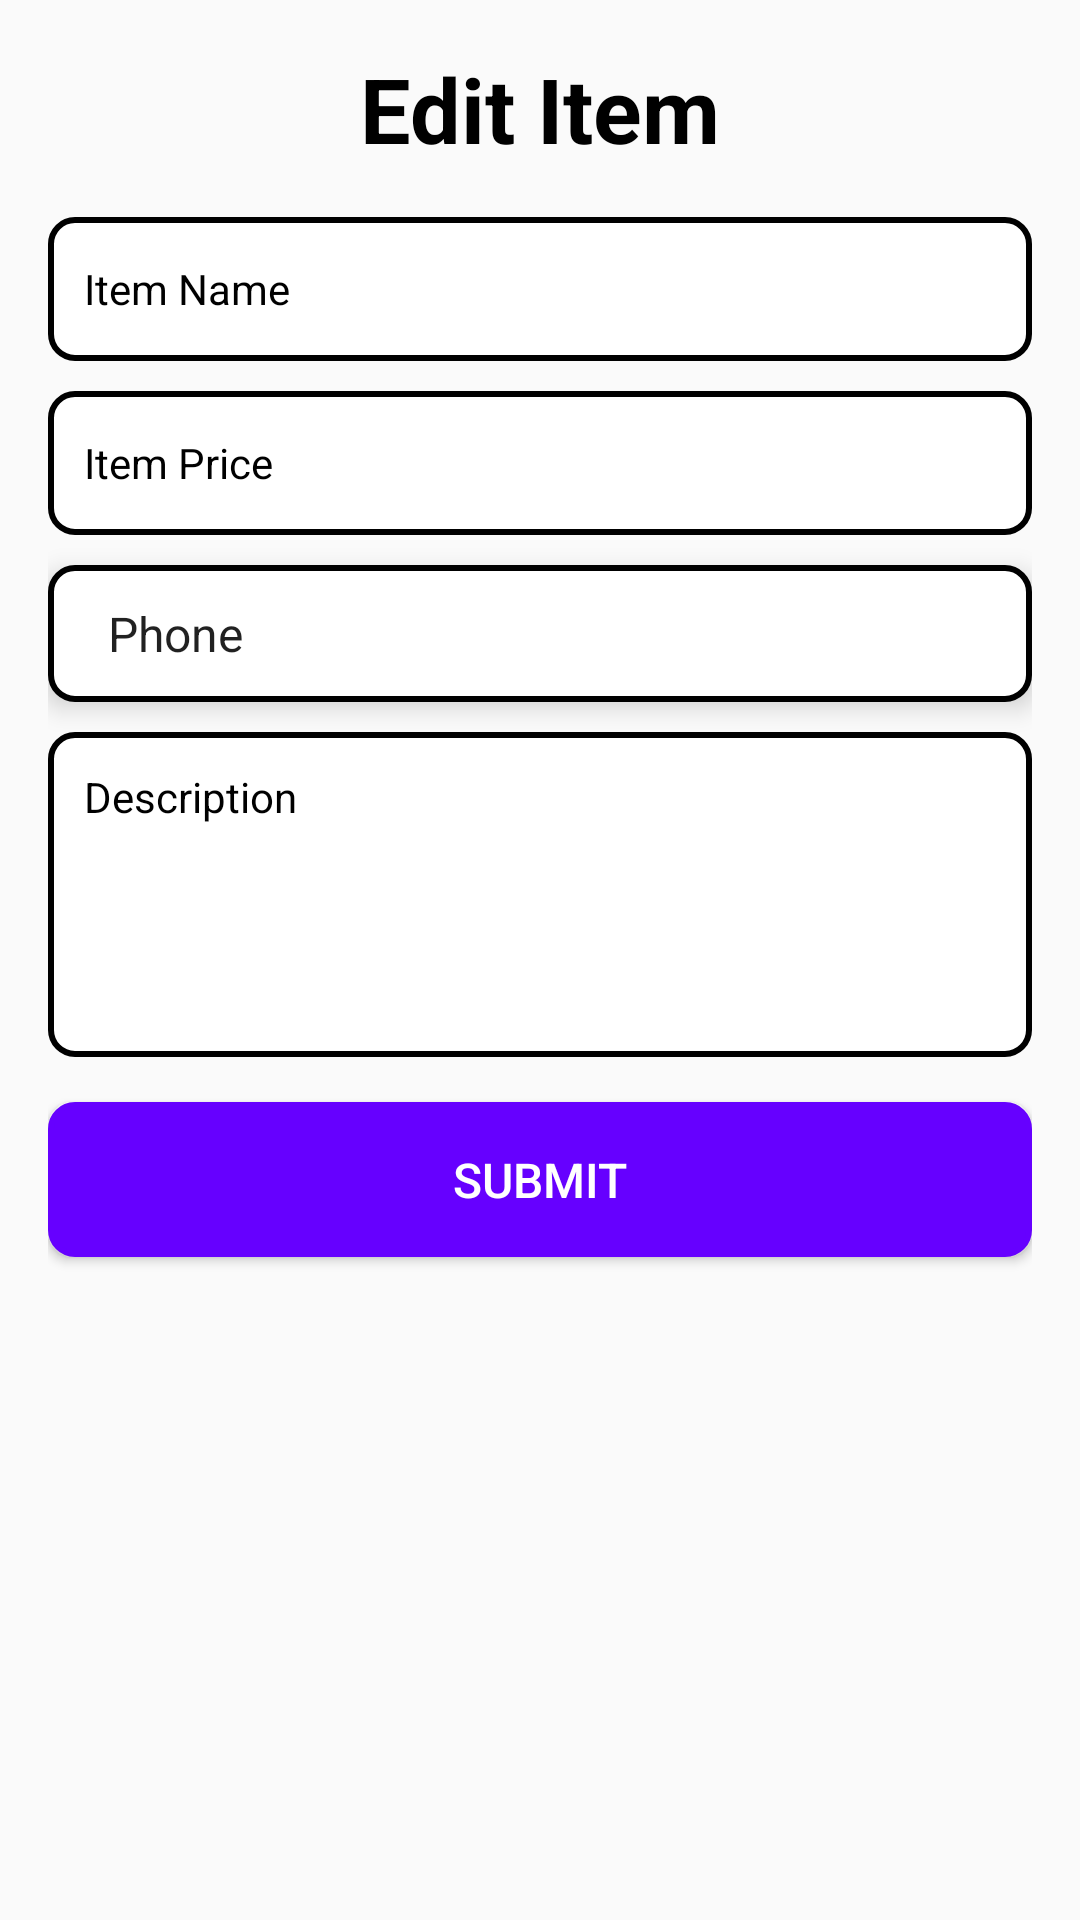

Layout XML and referenced resources for this Android screen:
<!-- AndroidManifest.xml: application theme Theme.AppCompat.Light -->
<!-- res/layout/fragment_edit_item.xml -->
<?xml version="1.0" encoding="utf-8"?>
<layout>
    <data>
        <variable
            name="item"
            type="com.dev.ekart.pojo.Items" />
    </data>

    <androidx.constraintlayout.widget.ConstraintLayout
        xmlns:android="http://schemas.android.com/apk/res/android"
        xmlns:app="http://schemas.android.com/apk/res-auto"
        xmlns:tools="http://schemas.android.com/tools"
        android:layout_width="match_parent"
        android:layout_height="match_parent"
        android:padding="16dp">

        <TextView
            android:id="@+id/textViewHeading"
            android:layout_width="wrap_content"
            android:layout_height="wrap_content"
            android:text="Edit Item"
            android:textColor="@color/black"
            android:textStyle="bold"
            android:textSize="30sp"
            app:layout_constraintEnd_toEndOf="parent"
            app:layout_constraintStart_toStartOf="parent"
            app:layout_constraintTop_toTopOf="parent"/>

        <androidx.appcompat.widget.AppCompatEditText
            android:id="@+id/editTextName"
            android:layout_width="match_parent"
            android:layout_height="wrap_content"
            android:layout_marginTop="16dp"
            android:text="@{item.name}"
            android:hint="Item Name"
            android:padding="12dp"
            android:textColorHint="@color/black"
            android:inputType="textPersonName"
            android:minHeight="48dp"
            android:textColor="@color/black"
            android:textSize="14dp"
            app:layout_constraintEnd_toEndOf="parent"
            app:layout_constraintStart_toStartOf="parent"
            app:layout_constraintTop_toBottomOf="@id/textViewHeading"
            android:background="@drawable/edit_text_background"/>

        <androidx.appcompat.widget.AppCompatEditText
            android:id="@+id/editTextPrice"
            android:layout_width="0dp"
            android:layout_height="wrap_content"
            android:layout_marginTop="10dp"
            android:text="@{item.price}"
            android:hint="Item Price"
            android:padding="12dp"
            android:textColorHint="@color/black"
            android:inputType="number"
            android:minHeight="48dp"
            android:textColor="@color/black"
            android:textSize="14dp"
            app:layout_constraintEnd_toEndOf="parent"
            app:layout_constraintStart_toStartOf="parent"
            app:layout_constraintTop_toBottomOf="@id/editTextName"
            android:background="@drawable/edit_text_background"/>

        <Spinner
            android:id="@+id/spCategory"
            android:layout_width="0dp"
            android:layout_height="wrap_content"
            android:layout_marginTop="10dp"
            android:elevation="5dp"
            android:padding="12dp"
            android:textColorHint="@color/black"
            android:entries="@array/category"
            android:tooltipText="Select Category"
            app:layout_constraintEnd_toEndOf="parent"
            app:layout_constraintStart_toStartOf="parent"
            app:layout_constraintTop_toBottomOf="@id/editTextPrice"
            android:background="@drawable/edit_text_background"/>

        <EditText
            android:id="@+id/editTextDescription"
            android:layout_width="match_parent"
            android:layout_height="wrap_content"
            android:layout_marginTop="10dp"
            android:gravity="top|start"
            android:hint="Description"
            android:text="@{item.description}"
            android:padding="12dp"
            android:textColorHint="@color/black"
            android:inputType="textMultiLine|textCapSentences"
            android:lines="5"
            android:minHeight="48dp"
            android:textColor="@color/black"
            android:textSize="14dp"
            app:layout_constraintEnd_toEndOf="parent"
            app:layout_constraintStart_toStartOf="parent"
            app:layout_constraintTop_toBottomOf="@id/spCategory"
            android:background="@drawable/edit_text_background"/>

        <androidx.appcompat.widget.AppCompatButton
            android:id="@+id/btnSubmit"
            android:layout_width="0dp"
            android:layout_height="wrap_content"
            android:layout_marginTop="15dp"
            android:padding="15dp"
            android:text="Submit"
            android:textColor="@color/white"
            android:textSize="16dp"
            app:layout_constraintEnd_toEndOf="parent"
            app:layout_constraintStart_toStartOf="parent"
            app:layout_constraintTop_toBottomOf="@id/editTextDescription"
            android:background="@drawable/button_background"/>
    </androidx.constraintlayout.widget.ConstraintLayout>
</layout>
<!-- resources referenced by this layout -->
<resources>
  <string-array name="category">
          <item>Phone</item>
          <item>Laptop</item>
          <item>Smartwatch</item>
          <item>Headphone</item>
      </string-array>
  <color name="black">#FF000000</color>
  <color name="white">#FFFFFFFF</color>
  <!-- drawable button_background (drawable) -->
  <?xml version="1.0" encoding="utf-8"?>
  <selector xmlns:android="http://schemas.android.com/apk/res/android">
      <item android:state_pressed="true">
          <shape>
              <solid android:color="@color/button" />
              <corners android:radius="8dp" />
          </shape>
      </item>
      <item>
          <shape>
              <solid android:color="@color/button" />
              <corners android:radius="8dp" />
              <stroke android:width="2dp" android:color="@color/button" />
          </shape>
      </item>
  </selector>
  <!-- drawable edit_text_background (drawable) -->
  <?xml version="1.0" encoding="utf-8"?>
  <shape xmlns:android="http://schemas.android.com/apk/res/android">
      <solid android:color="@android:color/white" />
      <corners android:radius="8dp" />
      <stroke android:width="2dp" android:color="@color/black" />
  </shape>
  <color name="button">#6600ff</color>
</resources>
